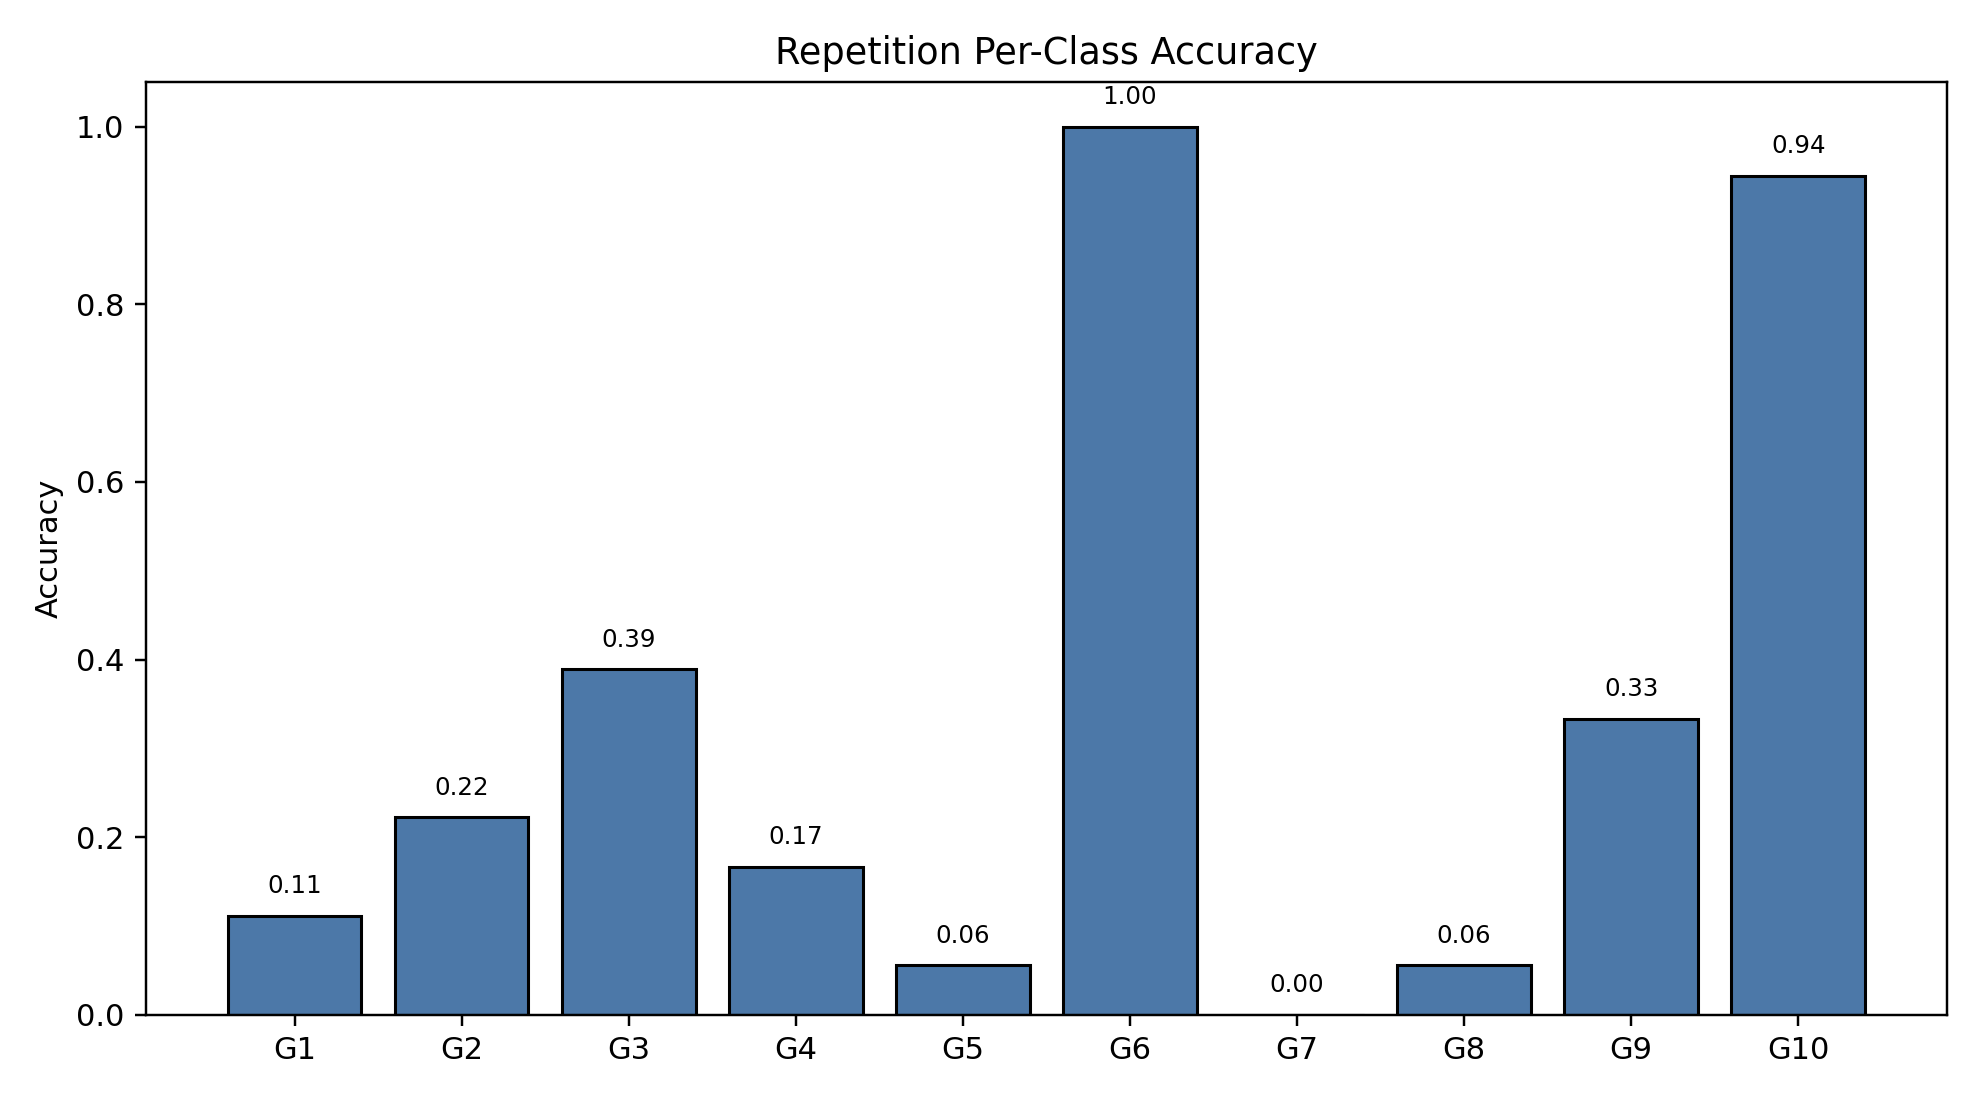

The data file committed next to this chart (first rows):
class_index, gesture_id, support, correct, accuracy
0, 1, 18, 2, 0.1111
1, 2, 18, 4, 0.2222
2, 3, 18, 7, 0.3889
3, 4, 18, 3, 0.1667
4, 5, 18, 1, 0.05556
5, 6, 18, 18, 1.0
6, 7, 18, 0, 0.0
7, 8, 18, 1, 0.05556
8, 9, 18, 6, 0.3333
9, 10, 18, 17, 0.9444
